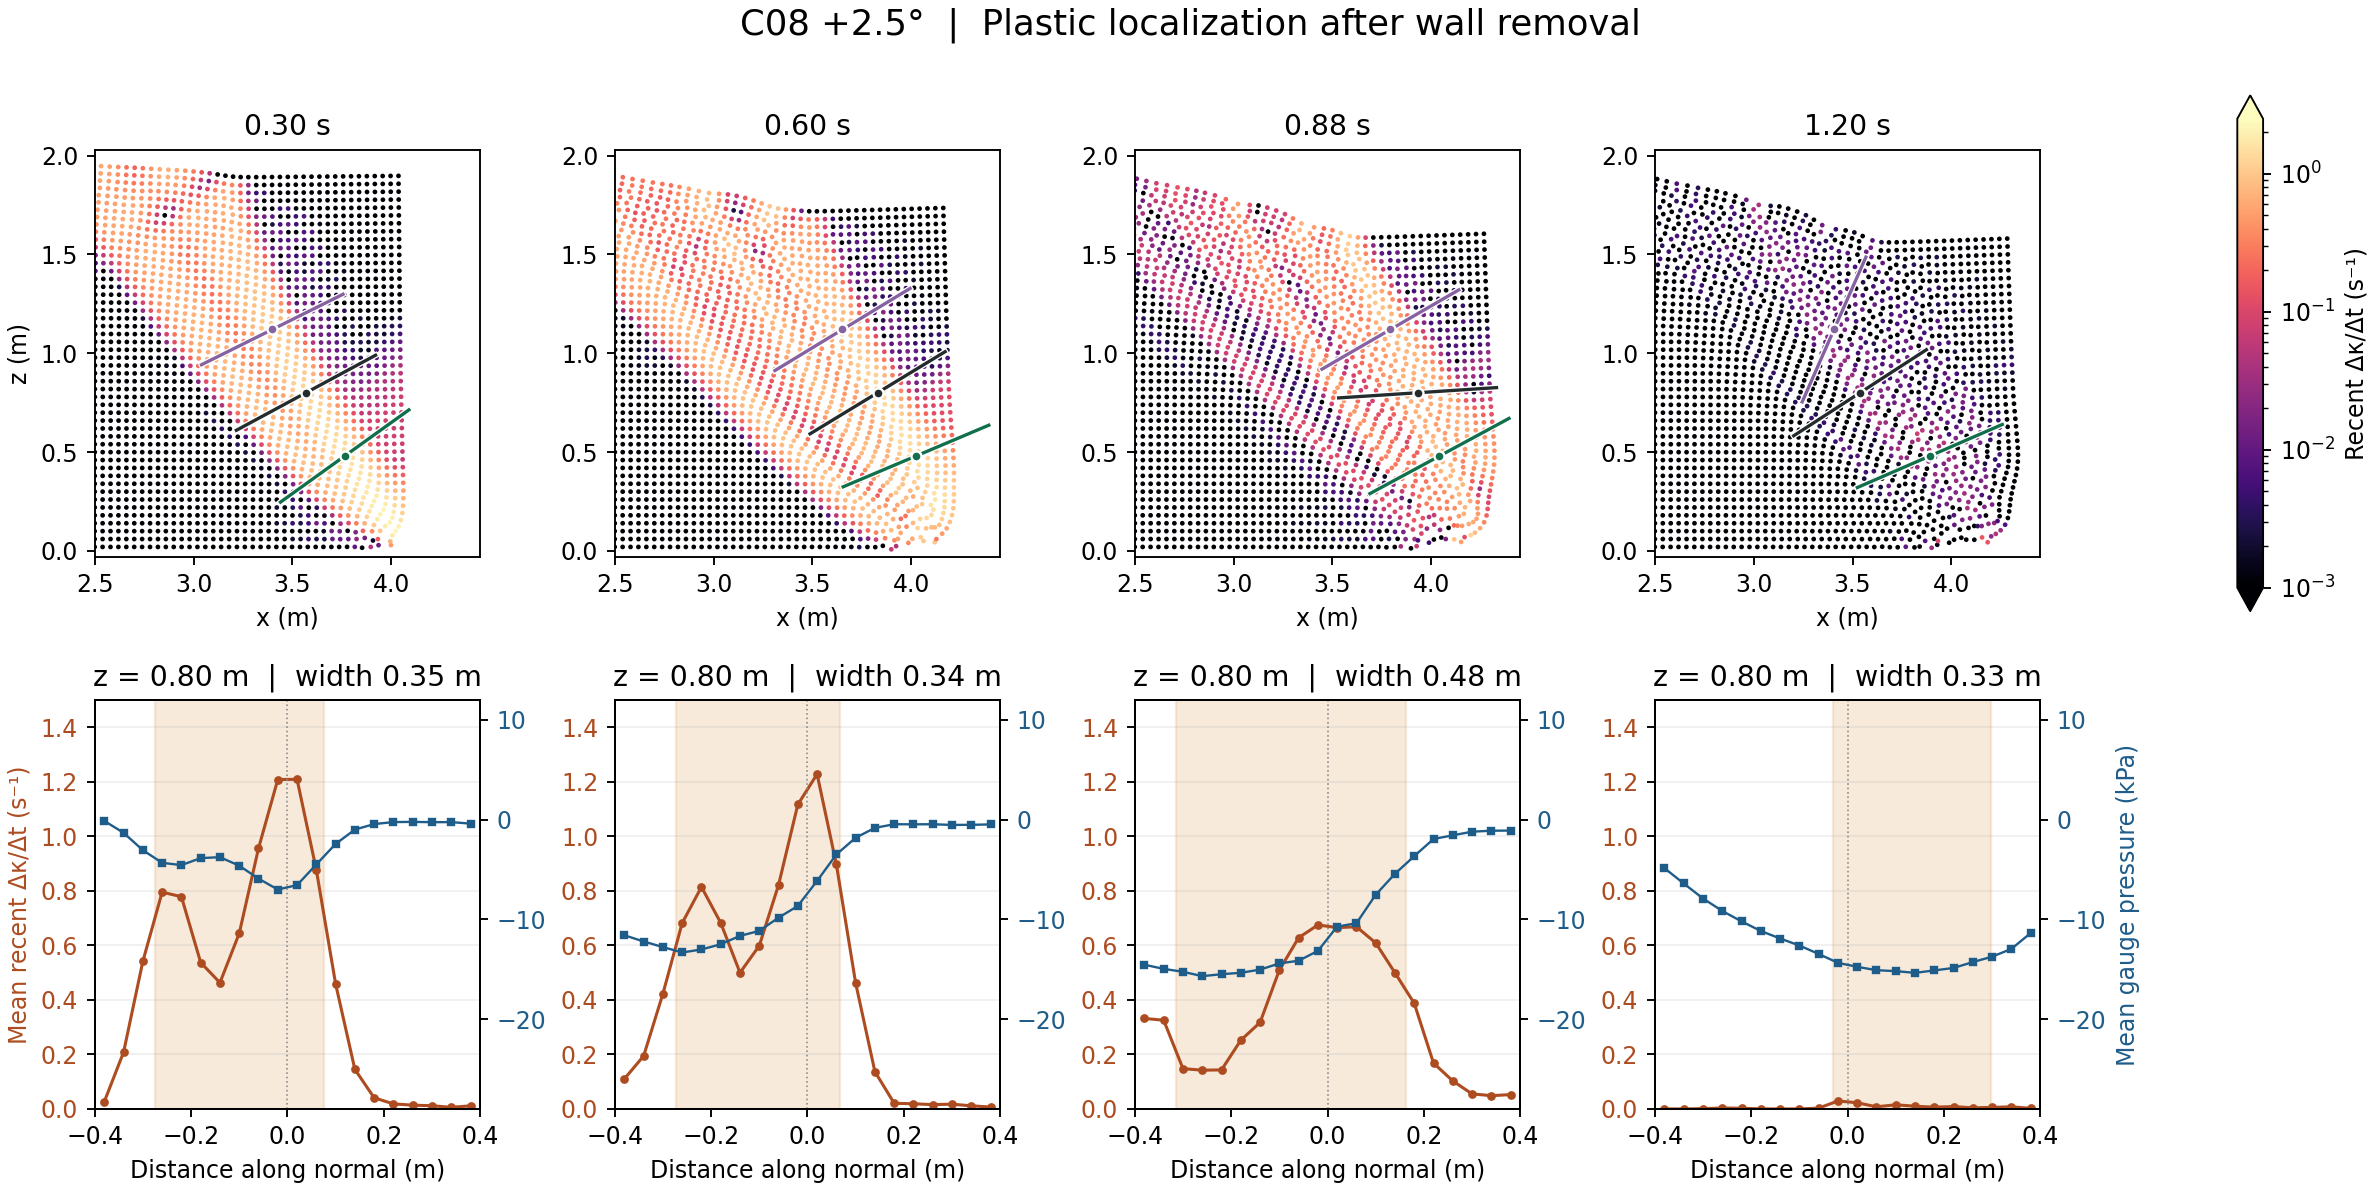

Data behind this chart, as committed beside it:
tau_s, previous_tau_s, z_m, center_x_m, normal_x, normal_z, ridge_fit_rms_m, ridge_fit_residual_dp, tangent_span_m, ridge_centroid_x, ridge_centroid_z, count_028, surface_known_count_028, min_s_m_028, max_s_m_028, recent_q10_m_028, recent_q90_m_028, recent_w80_m_028, recent_w80_dp_028, cumulative_w80_m_028, suction_w80_m_028, suction_median_s_m_028, p_below_minus5_area_fraction_028, suction_weight_in_recent_w80_028
0.3, 0.26, 0.48, 3.765, 0.8122, 0.5834, 0.007385, 0.1846, 0.24, 3.8282442;3.7861409;3.7696091;3.7462522;…, 0.39410849;0.43640754;0.48799225;0.51132…, 84, 1, -0.277, 0.2729, -0.1823, 0.09126, 0.2736, 6.84, 0.2501, 0.1324, -0.02986, 0.4434, 1.0
0.3, 0.26, 0.8, 3.569, 0.8802, 0.4746, 0.007241, 0.181, 0.24, 3.6197298;3.5818912;3.5640783;3.5532244;…, 0.72373708;0.75286437;0.80674733;0.83547…, 86, 0, -0.2791, 0.275, -0.2424, 0.07553, 0.318, 7.949, 0.3012, 0.08046, -0.01514, 0.2459, 1.0
0.3, 0.26, 1.12, 3.398, 0.8952, 0.4457, 0.006852, 0.1713, 0.24, 3.4428767;3.4118696;3.4027322;3.3717926;…, 1.0428399;1.0766699;1.1222509;1.1558679;…, 88, 0, -0.2667, 0.2794, -0.2372, 0.07225, 0.3094, 7.736, 0.3069, 0.07026, -0.008028, 0.1831, 1.0
0.6, 0.56, 0.48, 4.024, 0.921, 0.3896, 0.006218, 0.1554, 0.24, 4.0559194;4.0377242;4.0363579;4.0014453;…, 0.40053328;0.43729048;0.47990523;0.52382…, 73, 7, -0.2694, 0.2331, -0.1979, 0.1179, 0.3158, 7.896, 0.2711, 0.2239, -0.144, 0.7035, 0.7059
0.6, 0.56, 0.8, 3.83, 0.8543, 0.5197, 0.007532, 0.1883, 0.24, 3.8836718;3.8416181;3.8415936;3.7996446;…, 0.71908132;0.76213317;0.7969489;0.840294…, 80, 0, -0.2763, 0.2753, -0.2308, 0.07059, 0.3014, 7.535, 0.2571, 0.2179, -0.1617, 0.5677, 0.8014
0.6, 0.56, 1.12, 3.652, 0.8546, 0.5192, 0.004794, 0.1199, 0.24, 3.6952429;3.6856433;3.6456877;3.6274118;…, 1.0444783;1.0769015;1.1194055;1.1651064;…, 82, 0, -0.2754, 0.275, -0.24, 0.07184, 0.3119, 7.797, 0.2514, 0.2048, -0.1643, 0.5288, 0.8333
0.88, 0.84, 0.48, 4.041, 0.8797, 0.4756, 0.01303, 0.3258, 0.24, 4.0857739;4.0777917;4.0291106;4.0041303;…, 0.39571431;0.4420181;0.48081628;0.518215…, 85, 2, -0.2738, 0.2785, -0.1562, 0.2176, 0.3738, 9.344, 0.3732, 0.3433, -0.07472, 0.9541, 0.7129
0.88, 0.84, 0.8, 3.931, 0.9979, 0.0651, 0.01771, 0.4427, 0.24, 3.9415298;3.9422116;3.9182794;3.9012643;…, 0.72467723;0.76452994;0.80107246;0.84162…, 81, 0, -0.2711, 0.2467, -0.1458, 0.1607, 0.3065, 7.663, 0.3269, 0.3004, -0.1108, 0.7818, 0.6072
0.88, 0.84, 1.12, 3.793, 0.8653, 0.5012, 0.007652, 0.1913, 0.24, 3.8324285;3.8163264;3.8050218;3.7732493;…, 1.0394522;1.0824327;1.1140491;1.1676013;…, 83, 0, -0.2774, 0.2761, -0.1842, 0.07837, 0.2626, 6.564, 0.2665, 0.2401, -0.1405, 0.6201, 0.6352
1.2, 1.16, 0.48, 3.891, 0.917, 0.3989, 0.06809, 1.702, 0.24, 3.9652082;3.7979254;3.9875139;3.8903733;…, 0.38779768;0.42800573;0.46207564;0.51761…, 80, 0, -0.2671, 0.2751, -0.1331, 0.2106, 0.3437, 8.591, 0.4155, 0.4051, 0.009342, 1.0, 0.7017
1.2, 1.16, 0.8, 3.538, 0.839, 0.5441, 0.01486, 0.3714, 0.24, 3.6148434;3.5588434;3.5131073;3.5362919;…, 0.69661864;0.75837232;0.80076627;0.83233…, 82, 0, -0.2786, 0.2716, -0.0308, 0.2042, 0.235, 5.875, 0.4488, 0.4129, 0.0427, 1.0, 0.5097
1.2, 1.16, 1.12, 3.407, 0.4029, 0.9153, 0.08944, 2.236, 0.24, 3.6620672;3.3366822;3.3260045;3.3664098;…, 1.0613732;1.1023681;1.1129965;1.1594747;…, 85, 0, -0.2799, 0.2798, -0.1402, 0.1974, 0.3377, 8.442, 0.4435, 0.4414, 0.00151, 1.0, 0.6152
